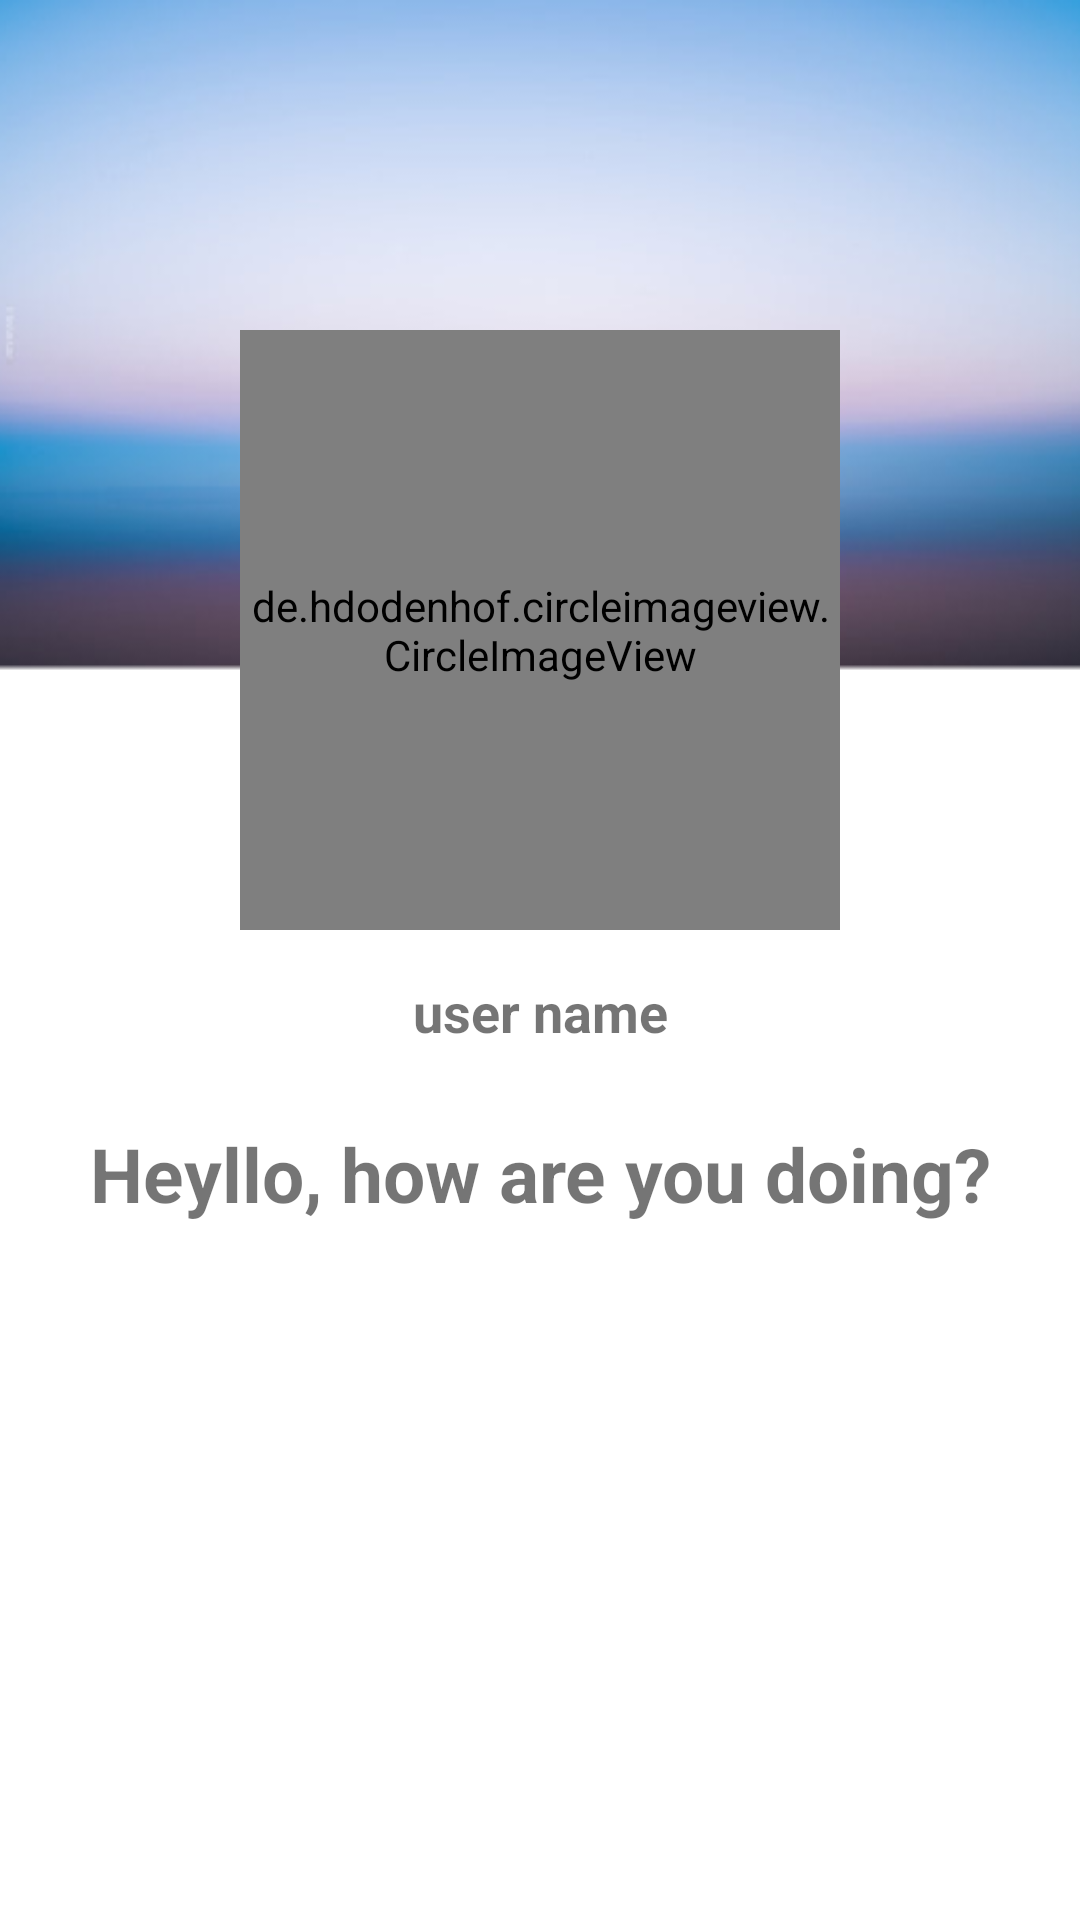

Write the Android layout XML for this screen, with the resource values it uses.
<!-- AndroidManifest.xml: application theme AppTheme -->
<!-- res/layout/activity_profile.xml -->
<?xml version="1.0" encoding="utf-8"?>
<RelativeLayout xmlns:android="http://schemas.android.com/apk/res/android"
    xmlns:app="http://schemas.android.com/apk/res-auto"
    xmlns:tools="http://schemas.android.com/tools"
    android:layout_width="match_parent"
    android:layout_height="match_parent"
    tools:context=".ProfileActivity"
    android:background="@drawable/profile_activity2">


    <de.hdodenhof.circleimageview.CircleImageView
        android:layout_width="200dp"
        android:layout_height="200dp"
        android:layout_alignParentTop="true"
        android:layout_centerHorizontal="true"
        android:layout_marginTop="110dp"
        android:src="@drawable/profile_image"
        android:id="@+id/visitProfileImage"
        />

    <TextView
        android:id="@+id/visitProfileName"
        android:layout_width="match_parent"
        android:layout_height="wrap_content"
        android:text="user name"
        android:layout_below="@+id/visitProfileImage"
        android:layout_marginTop="15dp"
        android:textAlignment="center"
        android:textAllCaps="false"
        android:textStyle="bold"
        android:layout_marginRight="15dp"
        android:layout_marginLeft="15dp"
        android:textSize="18sp"
        />

    <TextView
        android:id="@+id/visitProfileStatus"
        android:layout_width="match_parent"
        android:layout_height="wrap_content"
        android:text="Heyllo, how are you doing?"
        android:layout_below="@+id/visitProfileName"
        android:layout_marginTop="25dp"
        android:textAlignment="center"
        android:textAllCaps="false"
        android:textStyle="bold"
        android:layout_marginRight="15dp"
        android:layout_marginLeft="15dp"
        android:textSize="25sp"
        />

    <Button
        android:layout_width="match_parent"
        android:layout_height="wrap_content"
        android:id="@+id/visitProfileSendRequest"
        android:layout_below="@+id/visitProfileStatus"

        android:layout_marginTop="65dp"
        android:layout_marginLeft="65dp"
        android:layout_marginRight="65dp"
        android:background="@drawable/buttons"
        android:textStyle="bold"
        android:textSize="20sp"
        android:text="MESSAGE"
        android:textColor="@android:color/background_light"/>

</RelativeLayout>
<!-- resources referenced by this layout -->
<resources>
  <!-- drawable profile_activity2: png bitmap (drawable, 77156 bytes) -->
  <style name="AppTheme" parent="Theme.AppCompat.Light.NoActionBar">
          
          <item name="colorPrimary">@color/colorPrimary</item>
          <item name="colorPrimaryDark">@color/colorPrimaryDark</item>
          <item name="colorAccent">@color/colorAccent</item>
      </style>
  <color name="colorPrimary">#1E90FF</color>
  <color name="colorPrimaryDark">#1E90FF</color>
  <color name="colorAccent">#FFFFFF</color>
</resources>
